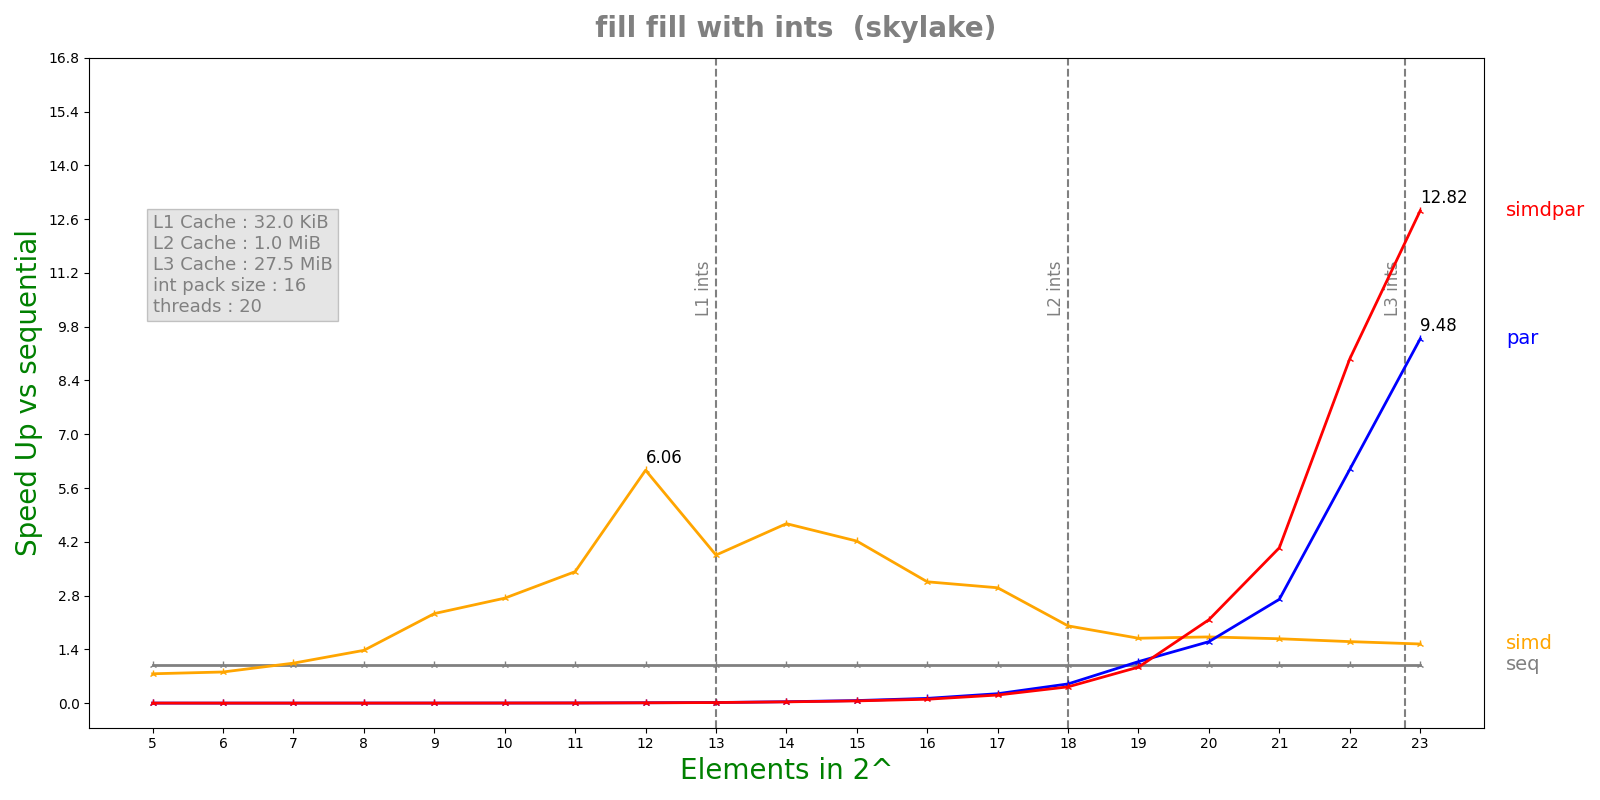

Data behind this chart, as committed beside it:
n, lane, threads, seq, simd, par, simdpar
5, 16, 20, 6.792e-08, 8.89e-08, 7.45245e-05, 7.41629e-05
6, 16, 20, 5.624e-08, 6.938e-08, 0.0001746, 0.0001781
7, 16, 20, 7.716e-08, 7.414e-08, 0.0001752, 0.0001802
8, 16, 20, 1.156e-07, 8.412e-08, 0.0001836, 0.000186
9, 16, 20, 2.2452e-07, 9.632e-08, 0.000178, 0.0001936
10, 16, 20, 3.91417e-07, 1.4324e-07, 0.0001788, 0.0001879
11, 16, 20, 7.195e-07, 2.102e-07, 0.0001755, 0.0001951
12, 16, 20, 1.707e-06, 2.8152e-07, 0.000183, 0.0002015
13, 16, 20, 2.95917e-06, 7.6772e-07, 0.000184, 0.0002032
14, 16, 20, 6.88092e-06, 1.47264e-06, 0.0001904, 0.0002095
15, 16, 20, 1.28078e-05, 3.03567e-06, 0.0001921, 0.0002201
16, 16, 20, 2.27988e-05, 7.21783e-06, 0.0001846, 0.0002262
17, 16, 20, 4.64477e-05, 1.54652e-05, 0.0001895, 0.0002204
18, 16, 20, 9.6626e-05, 4.80443e-05, 0.0001933, 0.0002279
19, 16, 20, 0.0002124, 0.0001257, 0.0001965, 0.0002266
20, 16, 20, 0.0005054, 0.0002932, 0.000316, 0.0002328
21, 16, 20, 0.0009528, 0.0005686, 0.0003526, 0.0002356
22, 16, 20, 0.001982, 0.001238, 0.0003258, 0.0002212
23, 16, 20, 0.003902, 0.002534, 0.0004115, 0.0003044
